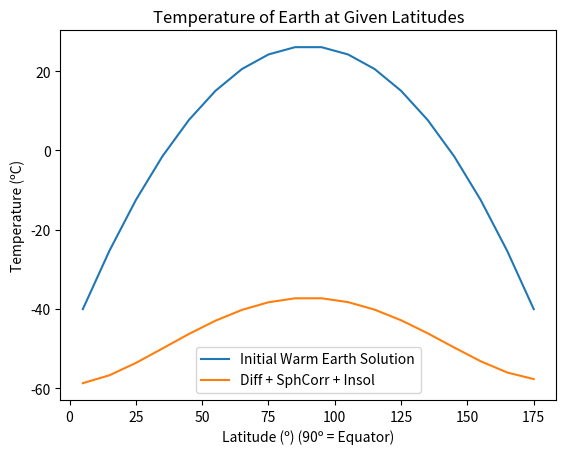
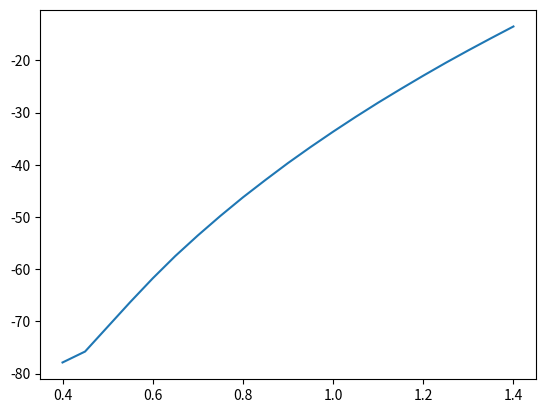

Python code for these plots, in order: (Note: this script raises an exception after producing the figures.)
#!/usr/bin/env python3
# -*- coding: utf-8 -*-
"""
Created on Thu Nov 16 10:56:04 2023

[redacted]

This code represents the work used to perform Lab 5. Lab 5 covered the
concept of snowball Earth. This concept was approached in steps.
    1) Validation of numerical solver in steps, which would be later used
        to iterate the temperature models over time.
            - Initial warm Earth condition
            - Thermal diffusion only
            - Addition of spherical correction
            - Addition of insolation and blackbody radiation
    Explore the influence of...
        2) the thermal diffusion and emissivity cosntants
        3) dynamic albedo on temperature curves
        4) insolation

Afterward, a conclusion is made on the possible validity of the snowball
Earth hypothesis.

"""

import numpy as np
import matplotlib.pyplot as plt


def temp_warm(lats_in):
    '''
    Create a temperature profile for modern day "warm" earth.

    Parameters
    ----------
    lats_in : Numpy array
        Array of latitudes in degrees where temperature is required.
        0 corresponds to the south pole, 180 to the north.

    Returns
    -------
    temp : Numpy array
        Temperature in Celcius.
    '''

    # Set initial temperature curve
    T_warm = np.array([-47, -19, -11, 1, 9, 14, 19, 23, 25, 25,
                       23, 19, 14, 9, 1, -11, -19, -47])

    # Used for Question 2 and 4
    # T_warm[:] = -60

    # Get base grid:
    npoints = T_warm.size
    dlat = 180 / npoints  # Latitude spacing.
    lats = np.linspace(dlat/2., 180-dlat/2., npoints)  # Lat cell centers.

    # Fit a parabola to the above values
    coeffs = np.polyfit(lats, T_warm, 2)

    # Now, return fitting sampled at "lats".
    temp = coeffs[2] + coeffs[1]*lats_in + coeffs[0] * lats_in**2

    return temp


def insolation(S0, lats):
    '''
    Given a solar constant (`S0`), calculate average annual, longitude-averaged
    insolation values as a function of latitude.
    Insolation is returned at position `lats` in units of W/m^2.

    Parameters
    ----------
    S0 : float
        Solar constant (1370 for typical Earth conditions.)
    lats : Numpy array
        Latitudes to output insolation. Following the grid standards set in
        the diffusion program, polar angle is defined from the south pole.
        In other words, 0 is the south pole, 180 the north.

    Returns
    -------
    insolation : numpy array
        Insolation returned over the input latitudes.
    '''

    # Constants:
    max_tilt = 23.5   # tilt of earth in degrees

    # Create an array to hold insolation:
    insolation = np.zeros(lats.size)

    #  Daily rotation of earth reduces solar constant by distributing the sun
    #  energy all along a zonal band
    dlong = 0.01  # Use 1/100 of a degree in summing over latitudes
    angle = np.cos(np.pi/180. * np.arange(0, 360, dlong))
    angle[angle < 0] = 0
    total_solar = S0 * angle.sum()
    S0_avg = total_solar / (360/dlong)

    # Accumulate normalized insolation through a year.
    # Start with the spin axis tilt for every day in 1 year:
    tilt = [max_tilt * np.cos(2.0*np.pi*day/365) for day in range(365)]

    # Apply to each latitude zone:
    for i, lat in enumerate(lats):
        # Get solar zenith; do not let it go past 180. Convert to latitude.
        zen = lat - 90. + tilt
        zen[zen > 90] = 90
        # Use zenith angle to calculate insolation as function of latitude.
        insolation[i] = S0_avg * np.sum(np.cos(np.pi/180. * zen)) / 365.

    # Average over entire year; multiply by S0 amplitude:
    insolation = S0_avg * insolation / 365

    return insolation


def snowEarth(npoints=18, dt=1, tstop=10000, lamb=100, radearth=6357000,
              BaseDiffScenario=False, SphCorrScenario=False, S0=1370, 
              albedo=0.3, emiss=0.725, sigma=5.67e-8, rho=1020, C=4.2e6, dz=50,
              gamma=0.4):
    '''
    

    Parameters
    ----------
    npoints : integer, default is 18
        The amount of points where temperature is recorded 
        across the latitudinal grid of Earth.   
    dt : integer, default is 1
        The time step
        Units: years
    tstop : integer
        The time for which the numerical solver stop. default is 10,000
        Units: years
    lamb : float, default is 100
        lambda constant, representing thermal diffusivity
    radearth: constant
        the radius of the Earth
        Units: meters
    BaseDiffScenario: boolean, default is False
        if True, the numerical solver is executed including only the basic
        diffusion portion of the solver.
    SphCorrScenario: boolean, default is False
        if True, the numerical solver is executed including basic diffusion
        and the spherical correction factor portions of the solver
    S0: solar constant, default is 1370
        Units: watts per square meter
    albedo: float, default is 0.3
        Reflectivity of the surface of Earth
    emiss: float, default 0.725 [after Question 2]
        The emissivity of Earth
    sigma: constant
        Stefan-Boltzmann constant
    rho: constant
        Density of seawater
        Units: kilograms per cubic meter
    C: constant
        Heat capacity of seawater
    dz: constant, default 50 meters
        Mixed-layer depth of ocean
    gamma: float, default 0.4
        Solar-irradiance multiplication factor
        
        
    Returns
    -------
    temp: numpy array
        Returned temperatures in an array with as many points equivalent
        to the inputted amount as "npoints." The returned temperatures will
        adjust depending on the inputted initial temperatures.
    lats: numpy array
        Equivalent in size relative to the inputted value of "npoints" and
        likewise the "temp" array, lats returns an array of latitudes for
        which the temp was recorded, iterated over with the numerical solver,
        and returned for.

    '''
    
    
    # Create a time step   
    nstep = int(tstop / dt)
    
    # Create a space grid (with respect to the latitiudinal coords of Earth)
    dlat = 180 / npoints
    lats = np.linspace(dlat/2, 180-dlat/2, npoints) #degrees
    
    # Set initial condition:
    temp = temp_warm(lats) #ºC

    # Set value of dy
    dy = radearth * np.pi * (dlat / 180) #meters
    
    # Get dt in seconds
    dt_sec = dt * 365*24*3600 #sec
    
    # Set up identity matrix with dimension size equivalent to temperature vector
    I = np.identity(npoints)
    
    ####################################################################
    
    # Set up "A" matrix -- equivalent in size to temperature vector
    A = np.zeros([npoints, npoints])
    
    # Set values of tridiagonal "A" matrix
    for i in range(npoints):
        A[i,i] = -2
    for i in range(npoints-1):
        A[i,i+1] = 1
        A[i+1,i] = 1
        
    # Set values of "A" matrix such that Neumann Boundary conditions are set
    A[0,1] = 2
    A[npoints-1, npoints-2] = 2
        
    # Divide by dy squared to complete the A matrix
    Amat = A / (dy**2) # meters ^ -2
    
    #################################################################### 
       
    # Set up "B" matrix -- equivalent in size to temperature vector
    B = np.zeros([npoints, npoints])
   
    # Set values of tridiagonal "B" matrix
    for i in range(npoints):
        B[i,i] = 0
    for i in range(npoints-1):
        B[i,i+1] = 1
        B[i+1,i] = -1
        
    B[0,1] = 0
    B[npoints-1, npoints-2] = 0
    
    ####################################################################  
    
    # Setting up spherical correction term, which is as follows
    
    Axz = np.pi * ((radearth + 50)**2 - (radearth)**2) * np.sin(np.pi/180. * lats)
    dAxz = np.matmul(B, Axz) / (Axz * 4 * dy**2)
    
    # Base diffusion term used to call equation with or without spherical
    # correction term applied to the final solution
    if BaseDiffScenario == True:
        dAxz = 0
    
    ####################################################################
    
    # Initiate the insolation term
    
    insol = gamma * insolation(S0, lats)
    
    ####################################################################
    
    # Create "L" matrix, which is defined below
    L = I - lamb * dt_sec * Amat
    
    # Invert L matrix to be used in solver
    Linv = np.linalg.inv(L)
    
    ####################################################################
    
    # Iterate over time for our temperature matrix
    for i in range(nstep):
        # Perform spherical correction factor
        sphCorr = lamb * dt_sec * np.matmul(B, temp) * dAxz
        
        # Add spherical correction
        temp += sphCorr
        
        # Add insolation
        
            # Add variable albedo values - Used for Question 3
                # albedo = np.zeros([npoints])
                # albedo_ice = 0.6
                # albedo_gnd = 0.3    
            
                # loc_ice = temp <= -10
                # albedo[loc_ice] =  albedo_ice 
                # albedo[~loc_ice] = albedo_gnd
        
        
        radiative = (1-albedo)*insol - emiss*sigma*((temp+273)**4)
        solar = dt_sec * radiative / (rho * C * dz)
        
        if BaseDiffScenario == True or SphCorrScenario == True:
            solar = 0
            
        temp += solar
        
        #Solve
        temp = np.matmul(Linv, temp)
        
    
    return lats, temp

    

# Assign variables & create plots for respective scenarios
lats, tempInit = snowEarth(tstop=0)
    # lats, tempBaseDiff = snowEarth(BaseDiffScenario=True)
    # lats, tempSphCorr = snowEarth(SphCorrScenario=True)
lats, tempInsol = snowEarth()
fig, ax = plt.subplots(1,1)

# Plot the lines of our solver
ax.plot(lats, tempInit, label='Initial Warm Earth Solution')
    # ax.plot(lats, tempBaseDiff, label='Basic Diffusion Only')
    # ax.plot(lats, tempSphCorr, label='Diffusion + SphCorr')
ax.plot(lats, tempInsol, label='Diff + SphCorr + Insol')

# Add plot labels, save plot as file, and display (plot 1) 
ax.set_title("Temperature of Earth at Given Latitudes")
ax.set_xlabel("Latitude (º) (90º = Equator)")
ax.set_ylabel("Temperature (ºC)")
ax.legend(loc='best')
file_counter = 0
file_name = f'lab5_figure0_{file_counter:03}.png'
plt.savefig(file_name)


# Question 4 - Gain average global temperature as a function of gamma
avgEarthTemp = np.sum(tempInsol) / tempInsol.size   

gammaValues = ([0.4, 0.45, 0.5, 0.55, 0.6, 0.65, 0.7, 0.75, 0.8, 0.85, 0.9, 
                0.95, 1.0, 1.05, 1.1, 1.15, 1.2, 1.25, 1.3, 1.35, 1.4])

avgEarthTempAscend = ([-77.878, -75.783, -71.052, -66.321, -61.766, -57.493,
                       -53.548, -49.807, -46.251, -42.914, -39.673, -36.611,
                       -33.668, -30.834, -28.102, -25.488, -22.934, -20.460,
                       -18.081, -15.768, -13.505])

avgEarthTempDescend = ([-79.941, -74.617, -69.766, -65.097, -60.8, -56.744,
                        -52.964, -49.298, -45.860, -42.570, -39.413, -36.382,
                        -33.465, -30.654, -27.968, -25.344, -22.827, -20.366,
                        -17.996, -15.692])

fig, ax2 = plt.subplots(1,1)
ax2.plot(gammaValues, avgEarthTempAscend, label='Average Global Temperature, Ascending Gamma')
ax2.plot(gammaValues, avgEarthTempDescend, label='Average Global Temperature, Descending Gamma')

# Add plot labels, save plot as file, and display (plot 2)
ax2.set_title("Average Global Temperature")
ax2.set_xlabel("Solar Multiplier Coefficient (Gamma)")
ax2.set_ylabel("Average Global Temperature (ºC)")
ax2.legend(loc='best')
file_counter = 0
file_name = f'lab5_figure1_{file_counter:03}.png'
plt.savefig(file_name)
plt.show()